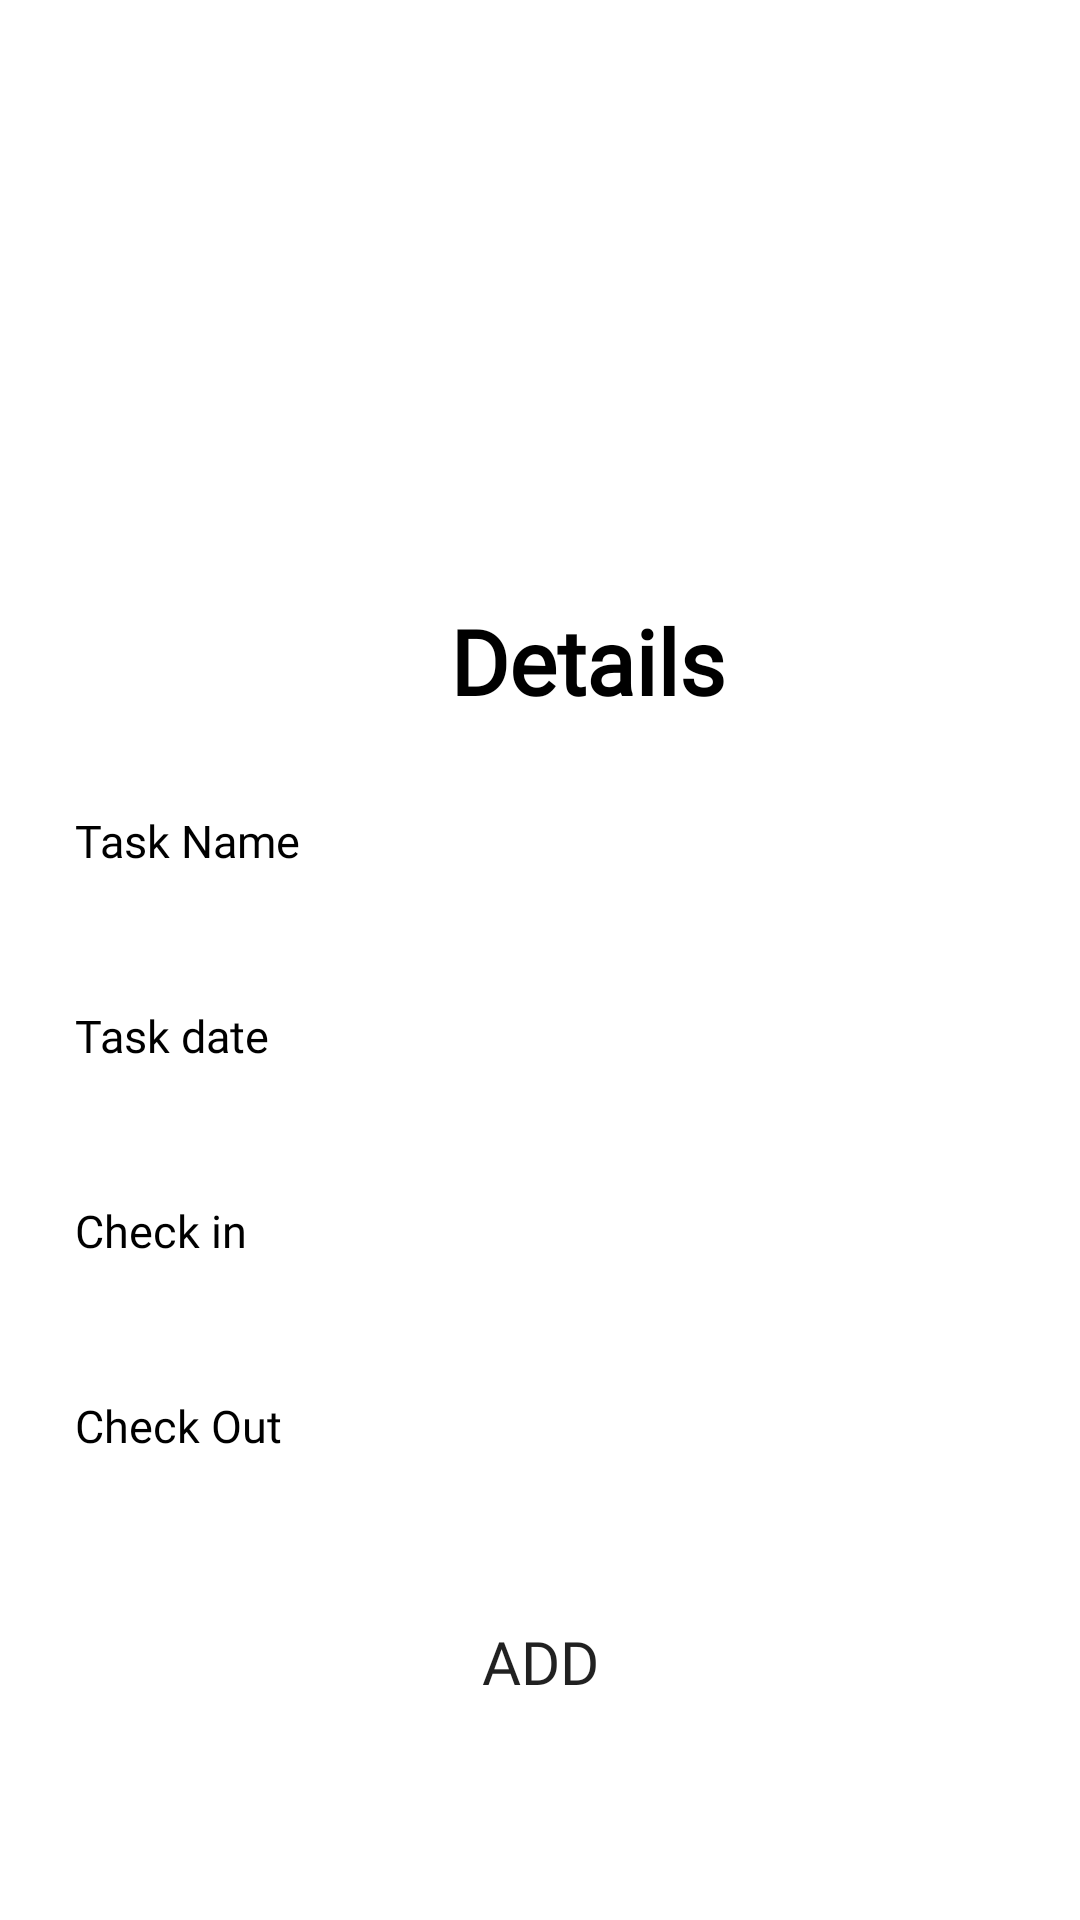

This screen was rendered from an Android layout file. Write that file and the resources it references.
<!-- AndroidManifest.xml: application theme Theme.Workliteadmin -->
<!-- res/layout/activity_add_task2.xml -->
<?xml version="1.0" encoding="utf-8"?>
<LinearLayout xmlns:android="http://schemas.android.com/apk/res/android"
    xmlns:app="http://schemas.android.com/apk/res-auto"
    xmlns:tools="http://schemas.android.com/tools"
    android:layout_width="match_parent"
    android:layout_height="match_parent"
    android:orientation="vertical"
    android:background="@drawable/lineargradient"
    tools:context=".addTask2">

    <LinearLayout
        android:layout_width="match_parent"
        android:layout_height="wrap_content"
        android:layout_marginTop="200sp"
        android:orientation="vertical">




        <ProgressBar
            android:id="@+id/progressBar2"
            style="?android:attr/progressBarStyle"
            android:layout_width="wrap_content"
            android:layout_height="wrap_content"
            android:visibility="gone" />


        <TextView
            android:layout_width="wrap_content"
            android:layout_height="wrap_content"
            android:textSize="30sp"
            android:text="Details"
            android:textColor="@color/black"
            android:textStyle="bold"
            android:layout_marginLeft="150dp"
            android:gravity="center"
            android:fontFamily="@font/montaga"
            />

        <com.google.android.material.textfield.MaterialAutoCompleteTextView
            android:id="@+id/taskame"
            android:layout_width="match_parent"
            android:layout_height="50sp"
            android:layout_marginHorizontal="20dp"
            android:layout_marginVertical="15sp"
            android:background="@drawable/edit_text_bg"
            android:fontFamily="@font/montaga"
            android:hint="Task Name"
            android:padding="5sp"
            android:inputType="textPersonName"
            android:textColorHint="@color/black"
            android:textSize="15sp"
            tools:ignore="HardcodedText,TouchTargetSizeCheck,TouchTargetSizeCheck,VisualLintTextFieldSize" />




        <com.google.android.material.textfield.MaterialAutoCompleteTextView
            android:id="@+id/taskdate"
            android:layout_width="match_parent"
            android:layout_height="50sp"
            android:layout_marginHorizontal="20dp"
            android:layout_marginBottom="15dp"
            android:background="@drawable/edit_text_bg"
            android:fontFamily="@font/montaga"
            android:hint="Task date"
            android:padding="5dp"
            android:inputType="datetime"
            android:textColorHint="@color/black"
            android:textSize="15sp"
            tools:ignore="HardcodedText,TouchTargetSizeCheck,VisualLintTextFieldSize" />

        <com.google.android.material.textfield.MaterialAutoCompleteTextView
            android:id="@+id/checkin"
            android:layout_width="match_parent"
            android:layout_height="50sp"
            android:layout_marginHorizontal="20dp"
            android:layout_marginBottom="15dp"
            android:background="@drawable/edit_text_bg"
            android:fontFamily="@font/montaga"
            android:hint="Check in"
            android:padding="5dp"
            android:inputType="datetime"
            android:textColorHint="@color/black"
            android:textSize="15sp"
            tools:ignore="HardcodedText,TouchTargetSizeCheck,VisualLintTextFieldSize" />

        <com.google.android.material.textfield.MaterialAutoCompleteTextView
            android:id="@+id/checkout"
            android:layout_width="match_parent"
            android:layout_height="50sp"
            android:layout_marginHorizontal="20dp"
            android:layout_marginBottom="15dp"
            android:background="@drawable/edit_text_bg"
            android:fontFamily="@font/montaga"
            android:hint="Check Out"
            android:padding="5dp"
            android:inputType="datetime"
            android:textColorHint="@color/black"
            android:textSize="15sp"
            tools:ignore="HardcodedText,TouchTargetSizeCheck,VisualLintTextFieldSize" />


        <androidx.appcompat.widget.AppCompatButton
            android:id="@+id/submitButton"
            android:layout_width="150sp"
            android:layout_height="45sp"
            android:layout_gravity="center_horizontal"
            android:layout_marginHorizontal="20sp"
            android:layout_marginBottom="15dp"
            android:background="@drawable/lineargradient"
            android:fontFamily="@font/montaga"
            android:gravity="center"
            android:padding="10sp"
            android:text="Add"
            android:layout_marginTop="15sp"

            android:textSize="20sp"
            tools:ignore="HardcodedText,TextContrastCheck,VisualLintButtonSize" />


    </LinearLayout>


</LinearLayout>
<!-- resources referenced by this layout -->
<resources>
  <style name="Theme.Workliteadmin" parent="Theme.MaterialComponents.DayNight.DarkActionBar">
          
          <item name="colorPrimary">@color/purple_500</item>
          <item name="colorPrimaryVariant">@color/purple_700</item>
          <item name="colorOnPrimary">@color/white</item>
          
          <item name="colorSecondary">@color/teal_200</item>
          <item name="colorSecondaryVariant">@color/teal_700</item>
          <item name="colorOnSecondary">@color/black</item>
          
          <item name="android:statusBarColor">?attr/colorPrimaryVariant</item>
          
      </style>
  <!-- not gathered from this repository: default colours our renderer supplied (Android Studio template values) -->
  <color name="purple_500">#FF6200EE</color>
  <color name="purple_700">#FF3700B3</color>
  <color name="teal_200">#FF03DAC5</color>
  <color name="teal_700">#FF018786</color>
  <color name="black">#FF000000</color>
  <color name="white">#FFFFFFFF</color>
</resources>
